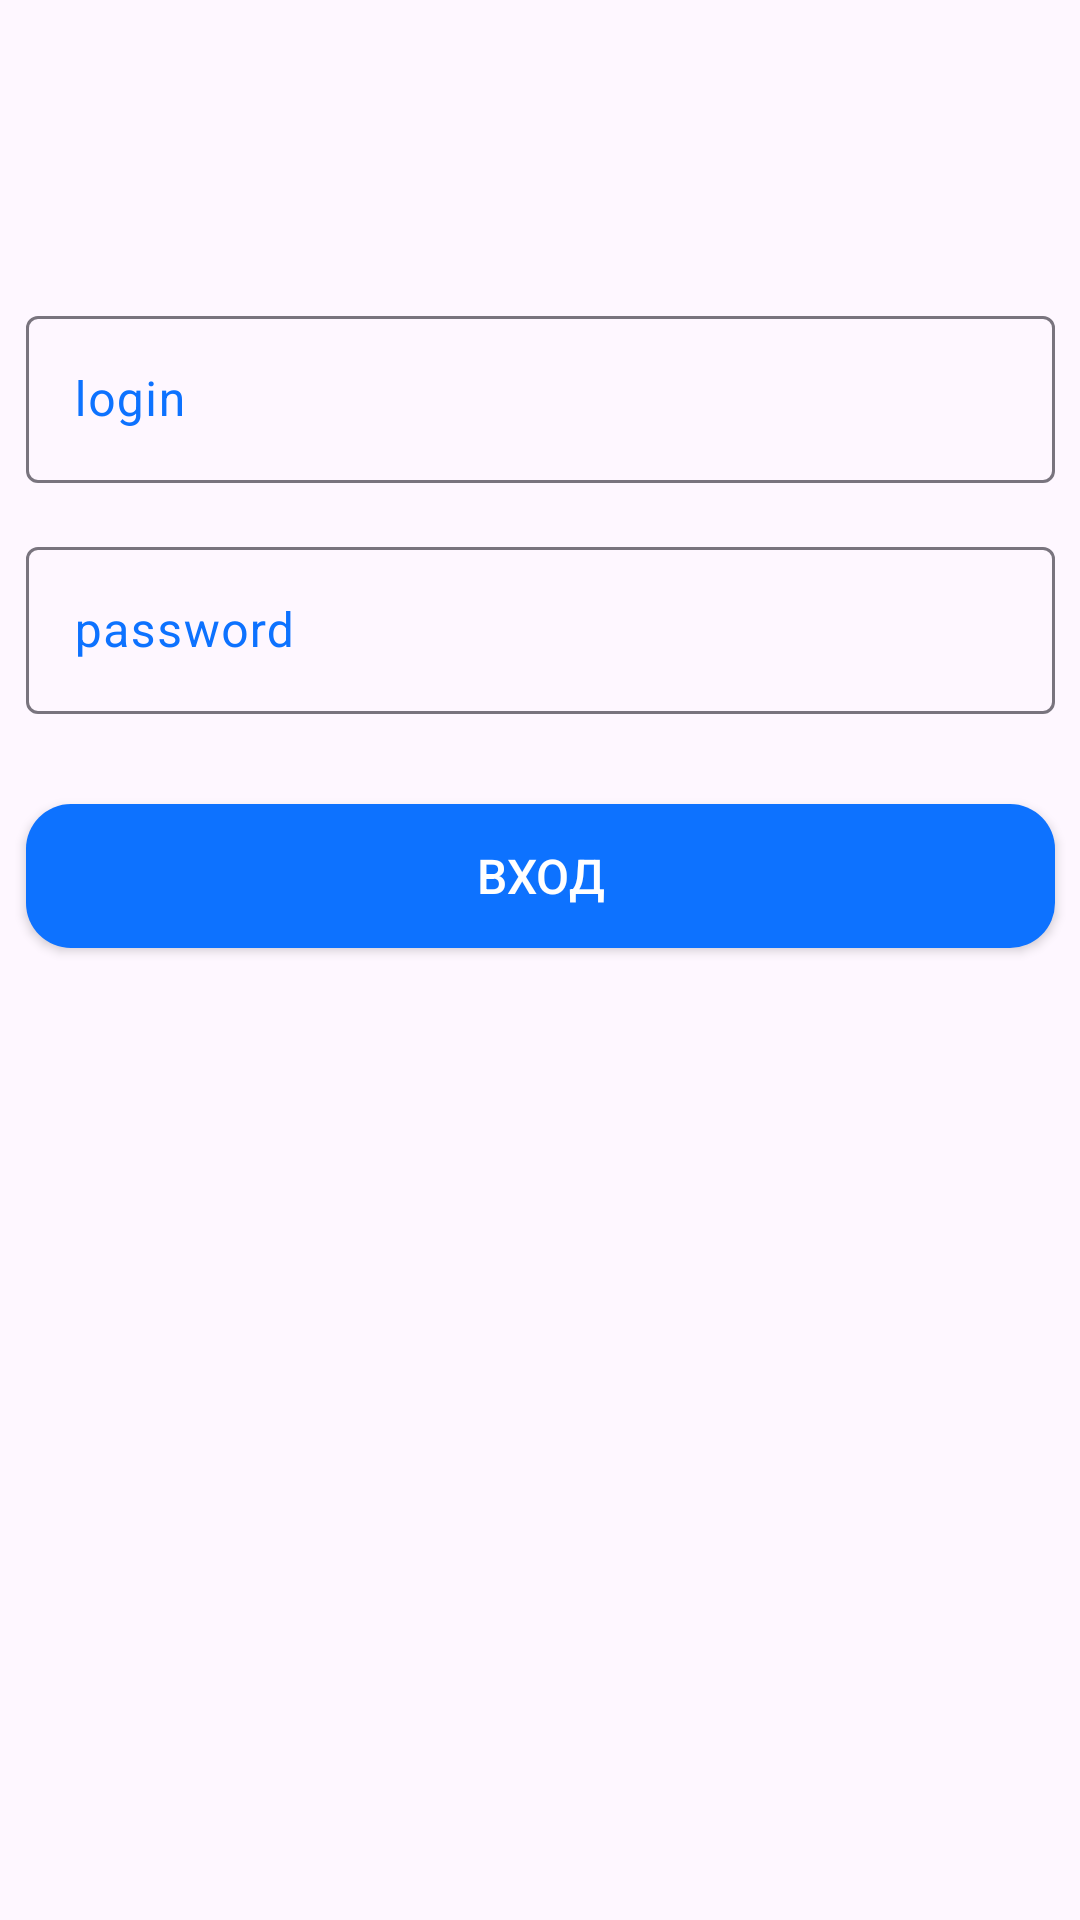

Reconstruct the res/layout file that produces this screen, plus the resources it refers to.
<!-- AndroidManifest.xml: application theme Theme.AuthApp -->
<!-- res/layout/fragment_auth.xml -->
<?xml version="1.0" encoding="utf-8"?>
<androidx.constraintlayout.widget.ConstraintLayout
    xmlns:android="http://schemas.android.com/apk/res/android"
    xmlns:app="http://schemas.android.com/apk/res-auto"
    xmlns:tools="http://schemas.android.com/tools"
    android:layout_width="match_parent"
    android:layout_height="match_parent"
    tools:context=".Fragments.AuthFragment">

 <com.google.android.material.textfield.TextInputLayout
     android:id="@+id/editLoginLayout"
     android:layout_width="343dp"
     android:layout_height="wrap_content"
     style="@style/ThemeOverlay.Material3.AutoCompleteTextView.OutlinedBox"
     android:layout_marginTop="100dp"
     android:textColorHint="@color/text_blue"
     app:layout_constraintEnd_toEndOf="parent"
     app:layout_constraintStart_toStartOf="parent"
     app:layout_constraintTop_toTopOf="parent">

  <com.google.android.material.textfield.TextInputEditText
      android:id="@+id/editLogin"
      android:layout_width="match_parent"
      android:layout_height="wrap_content"
      android:hint="@string/login"
      android:textColor="@color/text_blue"
      android:textSize="16sp" />

 </com.google.android.material.textfield.TextInputLayout>


 <com.google.android.material.textfield.TextInputLayout
     android:id="@+id/editPasswordLayout"
     android:layout_width="343dp"
     android:layout_height="wrap_content"
     android:layout_marginTop="16dp"
     style="@style/ThemeOverlay.Material3.AutoCompleteTextView.OutlinedBox"
     android:textColorHint="@color/text_blue"
     app:boxStrokeWidth="1dp"
     app:layout_constraintEnd_toEndOf="@id/editLoginLayout"
     app:layout_constraintStart_toStartOf="@id/editLoginLayout"
     app:layout_constraintTop_toBottomOf="@id/editLoginLayout">

  <com.google.android.material.textfield.TextInputEditText
      android:id="@+id/editPassword"
      android:layout_width="match_parent"
      android:layout_height="wrap_content"
      android:hint="@string/password"
      android:textColor="@color/text_blue"
      android:textSize="16sp" />

 </com.google.android.material.textfield.TextInputLayout>

 <androidx.appcompat.widget.AppCompatButton
     android:id="@+id/buttonAccess"
     android:layout_width="343dp"
     android:layout_height="48dp"
     android:layout_marginTop="30dp"
     android:layout_marginBottom="56dp"
     android:background="@drawable/button_ripple"
     android:gravity="center"
     android:text="@string/access"
     android:textColor="@color/white"
     android:textSize="16sp"
     app:layout_constraintEnd_toEndOf="@+id/editPasswordLayout"
     app:layout_constraintStart_toStartOf="@id/editPasswordLayout"
     app:layout_constraintTop_toBottomOf="@id/editPasswordLayout" />


</androidx.constraintlayout.widget.ConstraintLayout>
<!-- resources referenced by this layout -->
<resources>
  <color name="text_blue">#0D72FF</color>
  <color name="white">#FFFFFFFF</color>
  <!-- drawable button_ripple (drawable) -->
  <?xml version="1.0" encoding="utf-8"?>
  <ripple xmlns:android="http://schemas.android.com/apk/res/android"
      android:color="@color/gray">
      <item>
          <shape android:shape="rectangle">
              <corners android:radius="15dp"/>
              <solid android:color="@color/text_blue"/>
          </shape>
      </item>
  
  </ripple>
  <string name="access">Вход</string>
  <string name="login">login</string>
  <string name="password">password</string>
  <style name="Theme.AuthApp" parent="Base.Theme.AuthApp" />
  <color name="gray">#33000000</color>
  <style name="Base.Theme.AuthApp" parent="Theme.Material3.DayNight.NoActionBar">
          
          
          <item name="colorPrimary">@color/text_blue</item>
      </style>
</resources>
